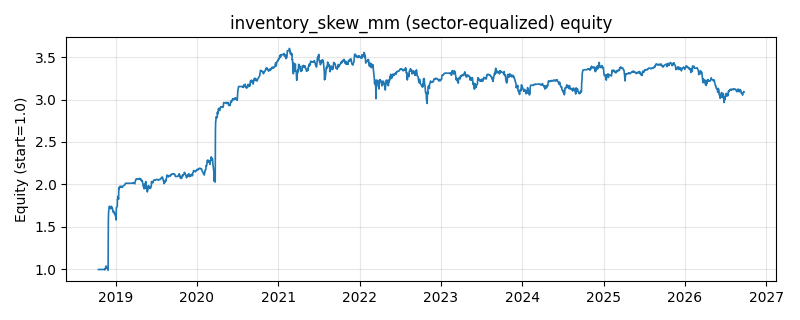

The data file committed next to this chart (first rows):
date, equity
2018-10-16, 1.0
2018-10-17, 1.0
2018-10-18, 1.0
2018-10-19, 1.0
2018-10-22, 1.0
2018-10-23, 1.0
2018-10-24, 1.0
2018-10-25, 1.0
2018-10-26, 1.0
2018-10-29, 1.0
2018-10-30, 1.0
2018-10-31, 1.0
2018-11-01, 1.0
2018-11-02, 1.0
2018-11-05, 1.0
2018-11-06, 1.0
2018-11-07, 1.0
2018-11-08, 1.0
2018-11-09, 1.0
2018-11-12, 0.9999
2018-11-13, 1.005
2018-11-14, 0.9967
2018-11-15, 1.008
2018-11-16, 1.014
2018-11-19, 1.042
2018-11-20, 1.021
2018-11-21, 1.026
2018-11-22, 1.022
2018-11-23, 1.013
2018-11-26, 1.011
2018-11-27, 1.004
2018-11-28, 0.9917
2018-11-29, 1.566
2018-11-30, 1.675
2018-12-03, 1.742
2018-12-04, 1.743
2018-12-05, 1.742
2018-12-06, 1.721
2018-12-07, 1.723
2018-12-10, 1.715
2018-12-11, 1.716
2018-12-12, 1.722
2018-12-13, 1.744
2018-12-14, 1.73
2018-12-17, 1.722
2018-12-18, 1.712
2018-12-19, 1.693
2018-12-20, 1.687
2018-12-21, 1.673
2018-12-24, 1.683
2018-12-25, 1.675
2018-12-26, 1.665
2018-12-27, 1.651
2018-12-28, 1.659
2019-01-02, 1.613
2019-01-03, 1.582
2019-01-04, 1.731
2019-01-07, 1.74
2019-01-08, 1.741
2019-01-09, 1.833
... 1,870 more rows
